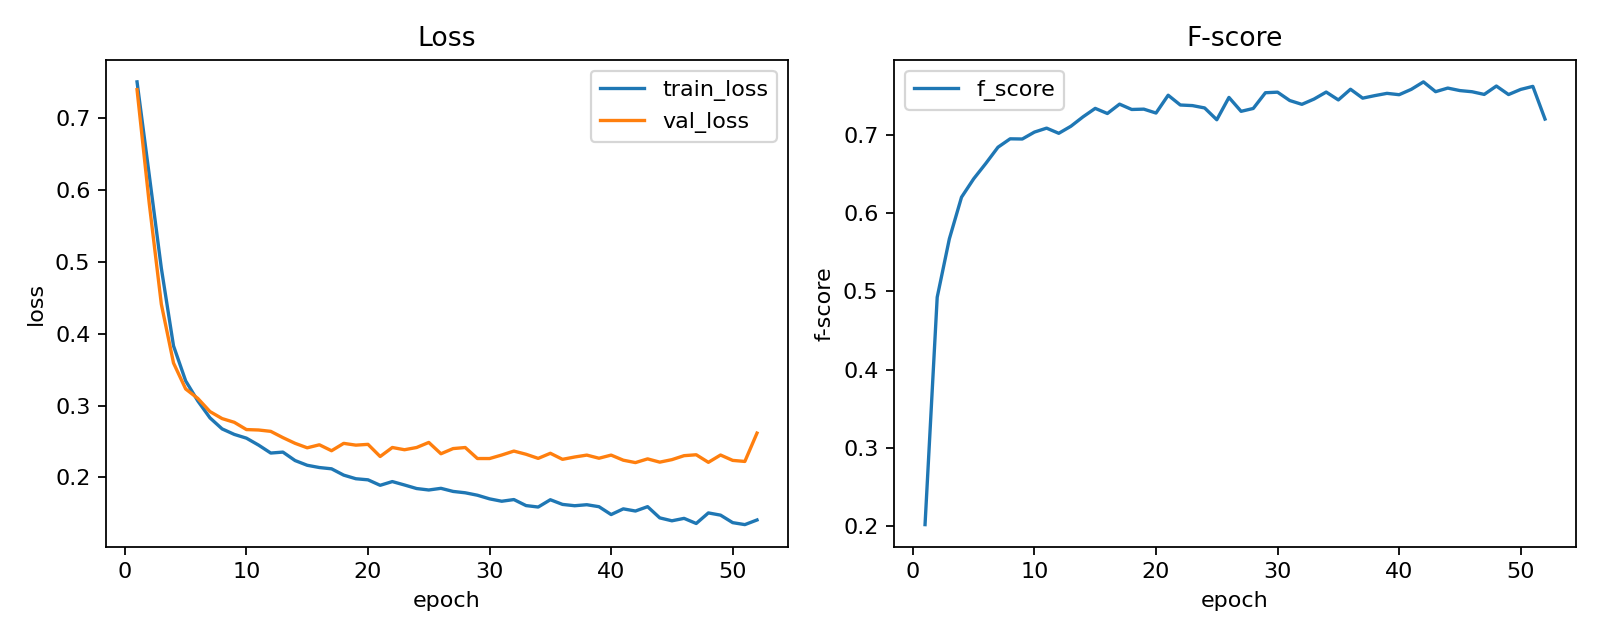

The table this chart was drawn from, first rows:
epoch, lr, train_loss, val_loss, f_score
1, 0.0009998, 0.7507, 0.7399, 0.202
2, 0.000999, 0.6214, 0.582, 0.4925
3, 0.0009978, 0.4911, 0.441, 0.5671
4, 0.0009961, 0.3831, 0.3592, 0.6203
5, 0.0009939, 0.3344, 0.3231, 0.6438
6, 0.0009912, 0.3064, 0.3099, 0.6635
7, 0.000988, 0.2828, 0.2916, 0.6842
8, 0.0009843, 0.2675, 0.2818, 0.6949
9, 0.0009802, 0.2598, 0.2767, 0.6947
10, 0.0009756, 0.2546, 0.2665, 0.7035
11, 0.0009705, 0.2449, 0.2659, 0.7086
12, 0.0009649, 0.2338, 0.264, 0.702
13, 0.0009589, 0.2352, 0.2553, 0.711
14, 0.0009525, 0.2234, 0.2474, 0.7231
15, 0.0009456, 0.2168, 0.2411, 0.7338
16, 0.0009382, 0.2137, 0.2453, 0.7273
17, 0.0009304, 0.2119, 0.2371, 0.7393
18, 0.0009222, 0.2031, 0.2473, 0.7324
19, 0.0009136, 0.1981, 0.2449, 0.7329
20, 0.0009046, 0.1966, 0.246, 0.7279
21, 0.0008952, 0.1889, 0.229, 0.7506
22, 0.0008854, 0.1941, 0.2416, 0.7381
23, 0.0008752, 0.1894, 0.2385, 0.7374
24, 0.0008646, 0.1844, 0.2416, 0.7344
25, 0.0008537, 0.1824, 0.2486, 0.7193
26, 0.0008424, 0.1847, 0.2329, 0.7478
27, 0.0008308, 0.1804, 0.2401, 0.7301
28, 0.0008189, 0.1785, 0.2415, 0.7337
29, 0.0008066, 0.1751, 0.2262, 0.7538
30, 0.0007941, 0.1701, 0.2262, 0.7545
31, 0.0007813, 0.1667, 0.2311, 0.7439
32, 0.0007681, 0.1691, 0.2366, 0.739
33, 0.0007548, 0.1607, 0.2322, 0.7457
34, 0.0007411, 0.1587, 0.2264, 0.7547
35, 0.0007273, 0.1688, 0.2335, 0.7446
36, 0.0007132, 0.1623, 0.2251, 0.7583
37, 0.0006989, 0.1605, 0.2283, 0.7469
38, 0.0006844, 0.1619, 0.231, 0.7501
39, 0.0006697, 0.1591, 0.2266, 0.753
40, 0.0006549, 0.1482, 0.231, 0.7513
41, 0.0006399, 0.1561, 0.2239, 0.7582
42, 0.0006247, 0.1531, 0.2206, 0.7677
43, 0.0006095, 0.1592, 0.2257, 0.7552
44, 0.0005941, 0.1436, 0.2212, 0.7598
45, 0.0005786, 0.1395, 0.2247, 0.7566
46, 0.0005631, 0.1429, 0.2302, 0.7551
47, 0.0005475, 0.1358, 0.2315, 0.7517
48, 0.0005319, 0.1505, 0.2209, 0.7624
49, 0.0005162, 0.1474, 0.2311, 0.7515
50, 0.0005005, 0.1369, 0.2236, 0.7581
51, 0.0004848, 0.1342, 0.2222, 0.762
52, 0.0004691, 0.1407, 0.2616, 0.7202
